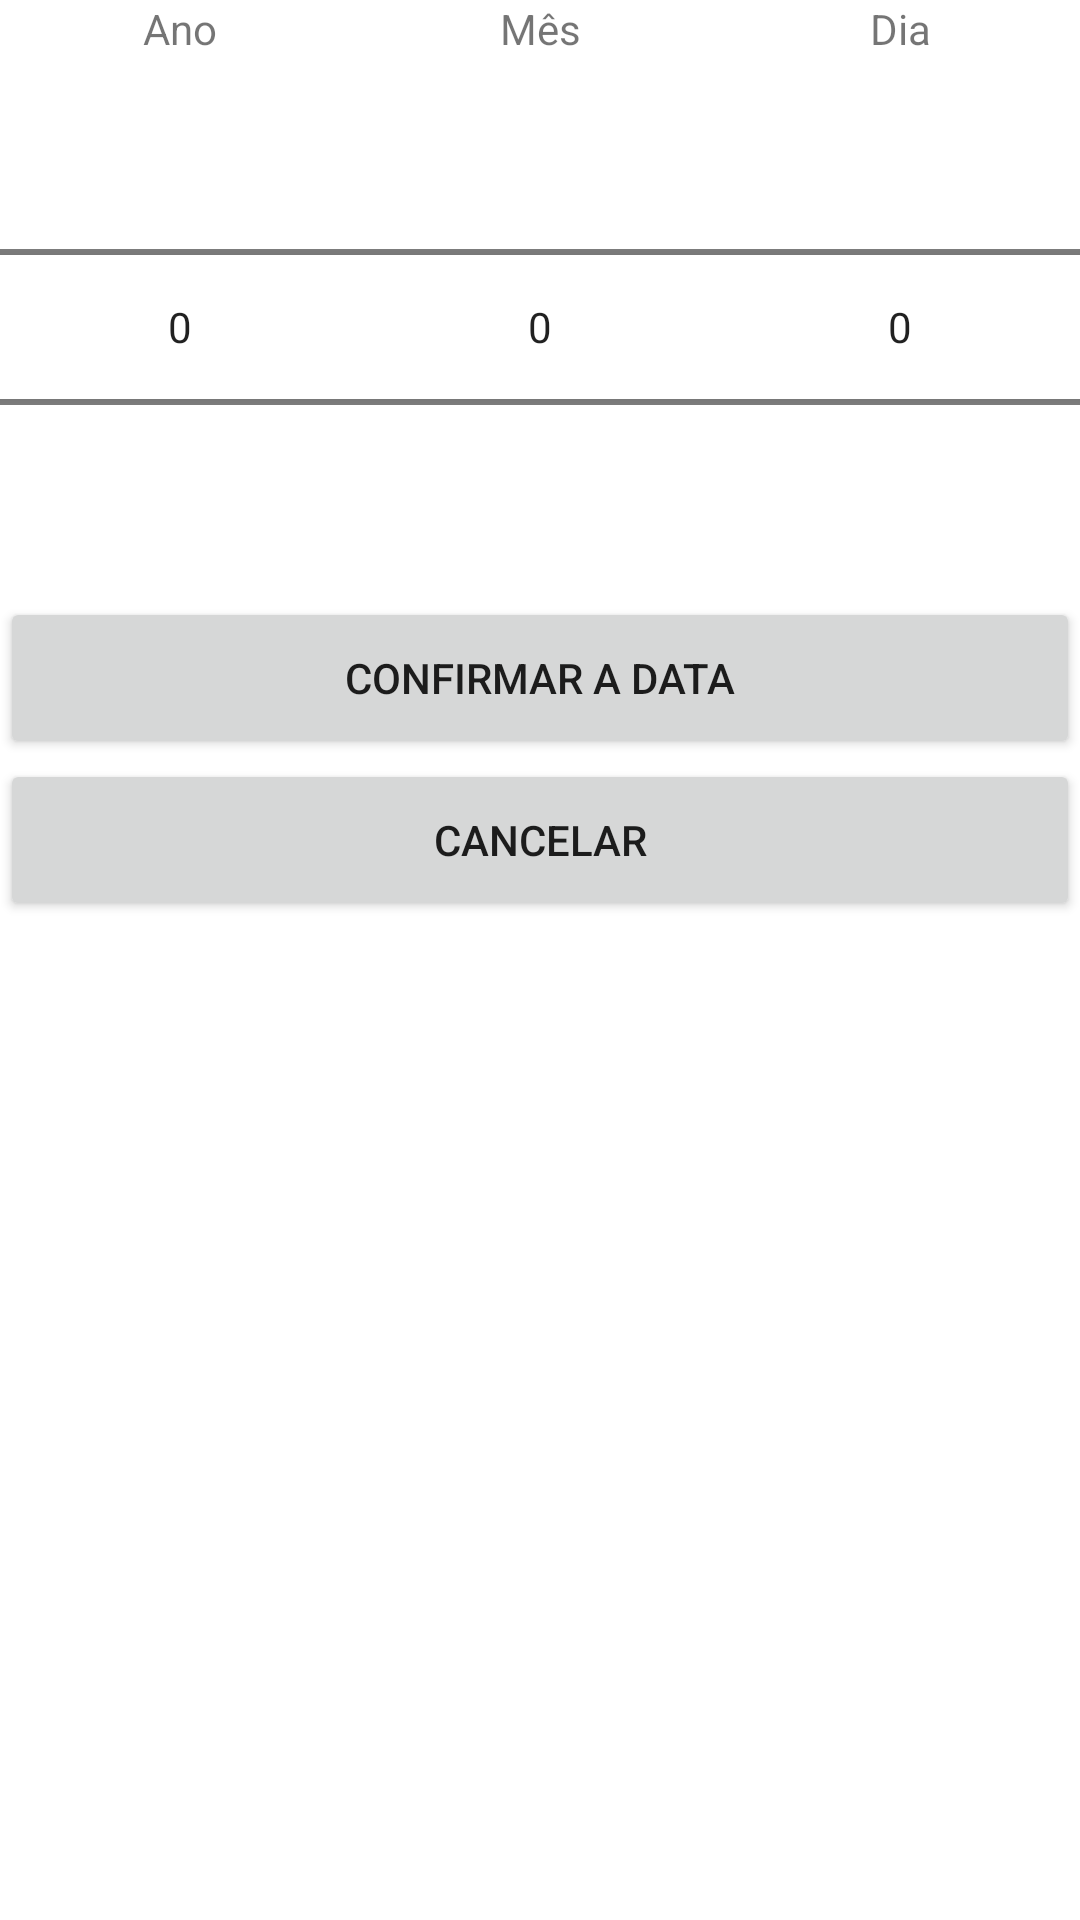

This screen was rendered from an Android layout file. Write that file and the resources it references.
<!-- AndroidManifest.xml: application theme Theme.VivaBemApp -->
<!-- res/layout/activity_respond_ymd.xml -->
<?xml version="1.0" encoding="utf-8"?>
<androidx.constraintlayout.widget.ConstraintLayout
    xmlns:android="http://schemas.android.com/apk/res/android"
    xmlns:app="http://schemas.android.com/apk/res-auto"
    xmlns:tools="http://schemas.android.com/tools"
    android:id="@+id/main"
    android:layout_width="match_parent"
    android:layout_height="match_parent"
    tools:context=".RespondYMD">

    
    <LinearLayout
        app:layout_constraintTop_toTopOf="parent"
        android:id="@+id/idLLNPs"
        android:orientation="horizontal"
        android:layout_width="match_parent"
        android:layout_height="wrap_content">

        <LinearLayout
            android:layout_weight="1"
            android:id="@+id/idLLY"
            android:orientation="vertical"
            android:layout_width="match_parent"
            android:layout_height="wrap_content">

            <TextView
                android:gravity="center_horizontal"
                android:text="@string/str_label_y"
                android:layout_weight="1"
                android:layout_width="match_parent"
                android:layout_height="wrap_content"/>

            <NumberPicker
                android:id="@+id/idNPYear"
                android:layout_weight="1"
                android:layout_width="match_parent"
                android:layout_height="wrap_content"/>

        </LinearLayout>

        <LinearLayout
            android:layout_weight="1"
            android:id="@+id/idLLM"
            android:orientation="vertical"
            android:layout_width="match_parent"
            android:layout_height="wrap_content">

            <TextView
                android:gravity="center_horizontal"
                android:text="@string/str_label_m"
                android:layout_weight="1"
                android:layout_width="match_parent"
                android:layout_height="wrap_content"/>

            <NumberPicker
                android:id="@+id/idNPMonth"
                android:layout_weight="1"
                android:layout_width="match_parent"
                android:layout_height="wrap_content"/>

        </LinearLayout>

        <LinearLayout
            android:layout_weight="1"
            android:id="@+id/idLLD"
            android:orientation="vertical"
            android:layout_width="match_parent"
            android:layout_height="wrap_content">

            <TextView
                android:gravity="center_horizontal"
                android:text="@string/str_label_d"
                android:layout_weight="1"
                android:layout_width="match_parent"
                android:layout_height="wrap_content"/>

            <NumberPicker
                android:id="@+id/idNPDay"
                android:layout_weight="1"
                android:layout_width="match_parent"
                android:layout_height="wrap_content"/>

        </LinearLayout>
    </LinearLayout>

    <Button
        app:layout_constraintTop_toBottomOf="@id/idLLNPs"
        android:id="@+id/idBtnConfirm"
        android:text="@string/str_btn_confirm"
        android:layout_width="match_parent"
        android:radius="10dp"
        android:layout_height="54dp"
        app:cornerRadius="12dp"/>

    <Button
        app:layout_constraintTop_toBottomOf="@id/idBtnConfirm"
        android:id="@+id/idBtnCancel"
        android:text="@string/str_btn_cancel"
        android:layout_width="match_parent"
        android:radius="10dp"
        android:layout_height="54dp"
        app:cornerRadius="12dp"/>



    <ListView
        app:layout_constraintTop_toBottomOf="@id/idBtnCancel"
        app:layout_constraintBottom_toBottomOf="parent"
        android:id="@+id/idLvFeedback"
        android:layout_width="match_parent"
        android:layout_height="0dp"/>


</androidx.constraintlayout.widget.ConstraintLayout>
<!-- resources referenced by this layout -->
<resources>
  <string name="str_btn_cancel">Cancelar</string>
  <string name="str_btn_confirm">Confirmar a Data</string>
  <string name="str_label_d">Dia</string>
  <string name="str_label_m">Mês</string>
  <string name="str_label_y">Ano</string>
  <style name="Theme.VivaBemApp" parent="Theme.MaterialComponents.DayNight.DarkActionBar">
          
          <item name="colorPrimary">@color/purple_500</item>
          <item name="colorPrimaryVariant">@color/purple_700</item>
          <item name="colorOnPrimary">@color/white</item>
          
          <item name="colorSecondary">@color/teal_200</item>
          <item name="colorSecondaryVariant">@color/teal_700</item>
          <item name="colorOnSecondary">@color/black</item>
          
          <item name="android:statusBarColor">?attr/colorPrimaryVariant</item>
          
      </style>
  <color name="purple_500">#FF6200EE</color>
  <color name="purple_700">#FF3700B3</color>
  <color name="white">#FFFFFF</color>
  <color name="teal_200">#FF03DAC5</color>
  <color name="teal_700">#FF018786</color>
  <color name="black">#1A1A1A</color>
</resources>
